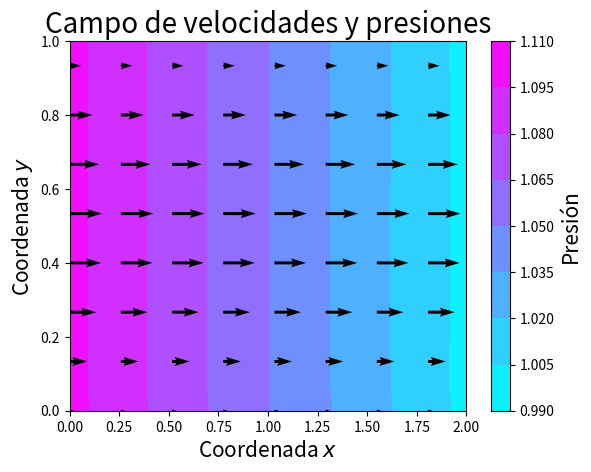
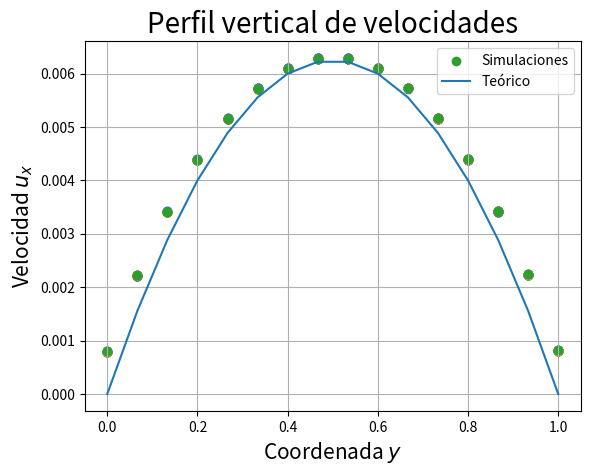
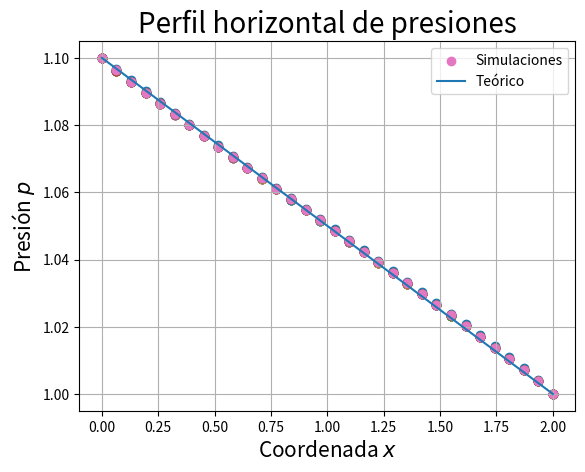

Source code (Python) for these figures, in order:
# -*- coding: utf-8 -*-
"""
Created on Fri Aug 25 04:11:42 2017

[redacted]
"""

import numpy as np
from numpy import linspace, zeros, ones, pi, sum
import matplotlib.pyplot as plt

#%% Definimos las dimesiones espaciales y temporales

N_x = 16; X = linspace(0,1,N_x)
N_y = 32; Y = linspace(0,2,N_y)
t_max = 300
q = 9
# frecuencia y tiempo de relajación
omega = 0.9
tau = 1/omega
nu = 1
# tomamos el paso temporal acorde al tiempo de relajación y la viscosidad
delta_x = 2/N_y
delta_t = (2*tau-1)/6 *(delta_x)**2/nu
c = delta_x/delta_t 

sigma = 5/12
lambdaa = 1/3
gamma = 1/12
# los parámetros sigma, lambda y gamma, que corresponden a cada i
params_slg = [-4*sigma, lambdaa, lambdaa, lambdaa, lambdaa, gamma, gamma, gamma, gamma ] 
w = [4/9, 1/9, 1/9, 1/9, 1/9, 1/36, 1/36, 1/36, 1/36] # los pesos

g_old = zeros((N_x, N_y, q)) 
g_new = zeros((N_x, N_y, q)) 
g_eq = zeros((N_x, N_y, q)) 

p_inlet = 1.1
p_outlet = 1.0
pres = ones((N_x, N_y))*1.05
pres[:,0] = p_inlet
pres[:,N_y-1] = p_outlet
u_x = zeros((N_x, N_y))
u_y = zeros((N_x, N_y))


def generar_d2q9():
    e = zeros((9,2))
    for i in range(1,5):
        e[i,0] = np.cos((i-1)*pi/2)
        e[i,1] = np.sin((i-1)*pi/2)
    
    for i in range(5,9):
        e[i,0] = np.sqrt(2)*(np.cos((i-5)*pi/2 + pi/4))
        e[i,1] = np.sqrt(2)*(np.sin((i-5)*pi/2 + pi/4))
        
    return e
    

#%% Generación de variables macroscópicas (moment update)

def generar_p(g, sigma, u_x, u_y, w, c, p_inlet, p_outlet):
    N_y = g.shape[1]
    # en la sum venia el axis = 2
    pres = c**2/(4*sigma)*( sum(g[:,:,1:], axis = 2) + s(0, u_x, u_y, w, c) )
    pres[:,0] = p_inlet
    pres[:,N_y-1] = p_outlet
    return pres

def generar_vel(g, c):
    u_x = c*( (g[:,:,1] + g[:,:,5] + g[:,:,8]) - (g[:,:,3] + g[:,:,6] + g[:,:,7]) )
    u_y = c*( (g[:,:,2] + g[:,:,5] + g[:,:,6]) - (g[:,:,4] + g[:,:,7] + g[:,:,8]) )
    return u_x, u_y

#%% Distribución de equilibrio a partir de rho y u

def s(i, u_x, u_y, w, c):
    e = generar_d2q9()
    si = w[i]*( 3*(e[i,0]*u_x + e[i,1]*u_y)/c + 4.5*((e[i,0]*u_x + e[i,1]*u_y)**2)/(c**2) - 1.5*(u_x**2 + u_y**2)/(c**2) )
    return si

def generar_eq(p, u_x, u_y, slg, c, g_eq):
    """
    A partir de rho y u_x, u_y genera valores la distribución de equilibrio 
    g_eq según la página 93
    """
    for i in range(9):
        g_eq[:,:,i] = slg[i]*p/(c**2) + s(i, u_x, u_y, w, c)
    

#%% Relajación mediante colisiones

def coll(g, g_eq, tau):
    """
    Actualiza la g por relajación con el término de colisiones
    """
    omega = 1/tau; 
    g[:,:,:] = (1-omega)*g[:,:,:] + omega*g_eq[:,:,:]     

#%% Advección

def advect(g_old, g_new):
    """
    Realiza la advección para los puntos en el interior del recinto
    """
    N_x = g_old.shape[0]
    N_y = g_old.shape[1]
    
    for i in range(1,N_x-1):
        for j in range(1,N_y-1):
            g_new[i,j,0] = g_old[i,j,0]
            g_new[i,j,1] = g_old[i,j-1,1]
            g_new[i,j,2] = g_old[i+1,j,2]
            g_new[i,j,3] = g_old[i,j+1,3]
            g_new[i,j,4] = g_old[i-1,j,4]
            g_new[i,j,5] = g_old[i+1,j-1,5]
            g_new[i,j,6] = g_old[i+1,j+1,6]
            g_new[i,j,7] = g_old[i-1,j+1,7]
            g_new[i,j,8] = g_old[i-1,j-1,8]
    

#%% Condiciones de contorno

def bounce_sup(g_old, g_new):
    """
    Realiza la advección para los puntos en el borde superior del recinto,
    incluyendo la condición de contorno de rebote
    """
    N_y = g_old.shape[1]
    
    for j in range(1,N_y-1):
        g_new[0,j,0] = g_old[0,j,0]
        g_new[0,j,1] = g_old[0,j-1,1]
        g_new[0,j,2] = g_old[1,j,2]
        g_new[0,j,3] = g_old[0,j+1,3]
        g_new[0,j,4] = g_old[0,j,2]
        g_new[0,j,5] = g_old[1,j-1,5]
        g_new[0,j,6] = g_old[1,j-1,6]
        g_new[0,j,7] = g_old[0,j,5]
        g_new[0,j,8] = g_old[0,j,6]
    
    
def bounce_inf(g_old, g_new):
    """
    Realiza la advección para los puntos en el borde inferior del recinto,
    incluyendo la condición de contorno de rebote
    """
    N_x = g_old.shape[0]
    N_y = g_old.shape[1]
    
    piso = N_x - 1
    for j in range(1,N_y-1):
        g_new[piso,j,0] = g_old[piso,j,0]
        g_new[piso,j,1] = g_old[piso,j-1,1]
        g_new[piso,j,2] = g_old[piso,j,4]
        g_new[piso,j,3] = g_old[piso,j+1,3]
        g_new[piso,j,4] = g_old[piso-1,j,4]
        g_new[piso,j,5] = g_old[piso,j,7]
        g_new[piso,j,6] = g_old[piso,j,8]
        g_new[piso,j,7] = g_old[piso-1,j+1,7]
        g_new[piso,j,8] = g_old[piso-1,j-1,8]

# usar la old en estas? (en el termino de 1-w)
def pressure_left(g_old, g_new, slg, p_inlet, u_x, u_y, w, c, omega):

    N_x = g_old.shape[0]
   
    g_bar = zeros((N_x,9))
    for k in range(N_x):
        for i in range(9):
            g_bar[k,i] = slg[i]*p_inlet/(c**2) + s(i, u_x[k,1], u_y[k,1], w, c)
        g_new[k,0,:] = g_bar[k,:] + (1-omega)*(g_old[k,1,:] - g_eq[k,1,:])


def pressure_right(g_old, g_new, slg, p_outlet, u_x, u_y, w, c, omega):
    
    N_x = g_old.shape[0]
    N_y = g_old.shape[1]
    
    g_bar = zeros((N_x,9))
    for k in range(N_x):
        for i in range(9):
            g_bar[k,i] = slg[i]*p_outlet/(c**2) + s(i, u_x[k,N_y-2], u_y[k,N_y-2], w, c)      
        g_new[k,N_y-1,:] = g_bar[k,:] + (1-omega)*(g_old[k,N_y-2,:] - g_eq[k,N_y-2,:])
         

#%% Evolución temporal

def time_evol(g_eq, g_old, g_new, pres, u_x, u_y, params_slg, w, c, omega, sigma, p_inlet, p_outlet):
    """
    """
    # A partir de p y u, genero la g de equilibrio
    generar_eq(pres, u_x, u_y, params_slg, c, g_eq)
    
    # Hago la relajación por colisiones
    coll(g_old, g_eq, tau)
    
    #acá vienen los contornos para presion/vel
    pressure_left(g_old, g_new, params_slg, p_inlet, u_x, u_y, w, c, omega)
    pressure_right(g_old, g_new, params_slg, p_outlet, u_x, u_y, w, c, omega)
    
    # Hago la advección en el interior
    advect(g_old, g_new)
    
    # Hago la advección en los bordes con las condiciones de contorno
    bounce_sup(g_old, g_new)
    bounce_inf(g_old, g_new)
    
    
    # Actualizo la presión y velocidad macro
    u_xnew, u_ynew = generar_vel(g_new, c)
    pres_new = generar_p(g_new, sigma, u_xnew, u_ynew, w, c, p_inlet, p_outlet)
    g_old = g_new
    return pres_new, u_xnew, u_ynew
#
    
#%% Acá el main

generar_eq(pres, u_x, u_y, params_slg, c, g_old)
for i in range(t_max):
    pres, u_x, u_y = time_evol(g_eq, g_old, g_new, pres, u_x, u_y, params_slg, w, c, omega, sigma, p_inlet, p_outlet)

            
#%% Ploteo

#%%
plt.figure()
yy, xx = np.meshgrid(Y,X)
cont = plt.contourf(yy, xx, pres, cmap = 'cool')
cbar = plt.colorbar(cont)
cbar.ax.set_ylabel('Presión', fontsize = 15)
plt.quiver(yy[::2, ::4], xx[::2, ::4], u_x[::2, ::4], u_y[::2, ::4], color = 'k')
plt.xlabel('Coordenada $x$', fontsize = 15)
plt.ylabel('Coordenada $y$', fontsize = 15)
plt.title('Campo de velocidades y presiones', fontsize = 20)
plt.show()

#%%

plt.figure()
f = lambda x, delta_p, nu: delta_p/(4*nu)*x*(1-x)
for i in range(N_y):
    puntos = plt.scatter(X, u_x[:,i])
    plt.xlabel('Coordenada $y$', fontsize = 15)
    plt.ylabel('Velocidad $u_x$', fontsize = 15)
    plt.title('Perfil vertical de velocidades', fontsize = 20)
    plt.grid(True)
puntos = plt.scatter(X, u_x[:,i], label = 'Simulaciones')
plt.plot(X, f(X, p_inlet-p_outlet, nu), label = 'Teórico')
plt.legend()
plt.show()

plt.figure()
h = lambda x, p_in, delta_p: p_in - delta_p/2*x           
for i in range(N_x):
    plt.scatter(Y, pres[i,:])
    plt.xlabel('Coordenada $x$', fontsize = 15)
    plt.ylabel('Presión $p$', fontsize = 15)
    plt.title('Perfil horizontal de presiones', fontsize = 20)
    plt.grid(True)
plt.scatter(Y, pres[i,:], label = 'Simulaciones')
plt.plot(Y, h(Y, p_inlet, p_inlet-p_outlet), label = 'Teórico')
plt.legend()
plt.show()
            
    
    

